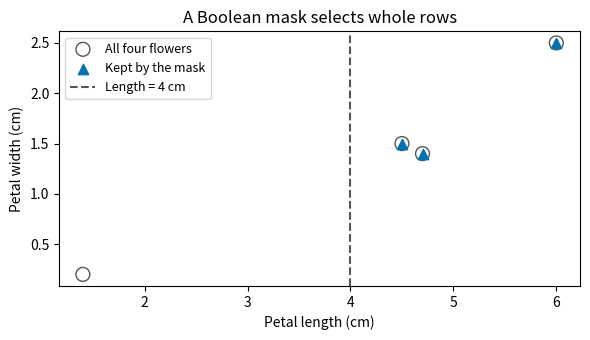
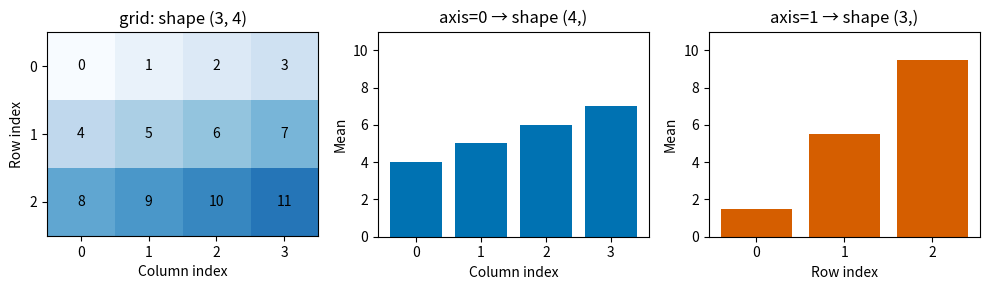

Source code (Python) for these figures, in order: (Note: this script raises an exception after producing the figures.)
import numpy as np
import matplotlib.pyplot as plt

# Display settings only: calculations keep their full precision.
np.set_printoptions(precision=3, suppress=True)

numbers = [1, 2, 3]
# len(numbers)
a = np.array(numbers, dtype=np.float32)

print("Python list * 2:", numbers * 2)
print("NumPy array * 2:", a * 2)
print("shape:", a.shape, "dimensions:", a.ndim, "size:", a.size, "dtype:", a.dtype)

print("Zeros:\n", np.zeros((2, 3), dtype=int))
print("Ones:", np.ones(3))
print("A step of 2:", np.arange(0, 10, 2))
print("Five evenly spaced points:", np.linspace(0, 1, 5))

values = np.arange(12)
grid = values.reshape(3, 4)
print("1D:", values, "shape:", values.shape)
print("2D:\n", grid)
print("shape:", grid.shape, "dimensions:", grid.ndim, "size:", grid.size)

# print("First / last value:", values[0], values[-1])
# print("First five:", values[:5])
# print("Every second value:", values[::2])
# print("Reversed:", values[::-1])
print(grid)
print()
print("First two rows:\n", grid[:, :2])
print("Second row, columns 1 and 2:", grid[1, 1:3])

X = np.array([[1.4, 0.2],
              [4.7, 1.4],
              [4.5, 1.5],
              [6.0, 2.5]], dtype=np.float32)
print(X)
print("shape:", X.shape, "dimensions:", X.ndim, "dtype:", X.dtype)

print("First row:", X[0], "shape:", X[0].shape)
print("First column:", X[:, 0], "shape:", X[:, 0].shape) # on laisse/duplique les rangés, on va chercher dans la deuxième dimension (les colonnes) et on prend la première colonne (0)
print("One column, kept 2D:\n", X[:, 0:1])
print("2D column shape:", X[:, 0:1].shape)

print("All flowers:\n", X) # reminder of the data

mask = X[:, 0] > 4
selected = X[mask]
print("Keep this row?", mask)
print("Selected flowers:\n", selected)
print("Selected shape:", selected.shape)

# Each point uses column 0 as x and column 1 as y.
fig, ax = plt.subplots(figsize=(6, 3.5))
ax.scatter(X[:, 0], X[:, 1], s=100, facecolors="none",
           edgecolors="#555555", label="All four flowers")
ax.scatter(selected[:, 0], selected[:, 1], s=55, marker="^",
           color="#0072B2", label="Kept by the mask")
ax.axvline(4, color="#555555", linestyle="--", label="Length = 4 cm")
ax.set(xlabel="Petal length (cm)", ylabel="Petal width (cm)",
       title="A Boolean mask selects whole rows")
ax.legend(fontsize=9)
fig.tight_layout()
plt.show()

X_mm = X * 10
print("Petal measurements in millimetres:\n", X_mm)
print("Original first row, still in cm:", X[0])
print("Square roots:", np.sqrt(np.array([0, 1, 4, 9])))

import math
import timeit

timing_values = np.arange(100_000, dtype=float)
list_result = [math.sqrt(x) for x in timing_values]
array_result = np.sqrt(timing_values)
assert np.allclose(list_result, array_result)
for label, statement in [
    ("Python loop", "[math.sqrt(x) for x in timing_values]"),
    ("NumPy", "np.sqrt(timing_values)"),
]:
    elapsed = min(timeit.repeat(statement, globals=globals(), repeat=3, number=10)) / 10
    print(f"{label}: {elapsed:.6f} seconds per run")

column_grid_means = grid.mean(axis=0)
row_grid_means = grid.mean(axis=1)
print("Grid:\n", grid)
print("Overall mean:", grid.mean())
print("axis=0:", column_grid_means, "shape:", column_grid_means.shape)
print("axis=1:", row_grid_means, "shape:", row_grid_means.shape)

# Provided display code: the calculations are in the cell above.
fig, axes = plt.subplots(1, 3, figsize=(10, 3))
axes[0].imshow(grid, cmap="Blues", vmin=0, vmax=15)
for row in range(3):
    for col in range(4):
        axes[0].text(col, row, str(grid[row, col]), ha="center", va="center")
axes[0].set(title="grid: shape (3, 4)", xlabel="Column index",
            ylabel="Row index", xticks=range(4), yticks=range(3))

axes[1].bar(np.arange(4), column_grid_means, color="#0072B2")
axes[1].set(title="axis=0 → shape (4,)", xlabel="Column index",
            ylabel="Mean", xticks=range(4), ylim=(0, 11))
axes[2].bar(np.arange(3), row_grid_means, color="#D55E00")
axes[2].set(title="axis=1 → shape (3,)", xlabel="Row index",
            ylabel="Mean", xticks=range(3), ylim=(0, 11))
fig.tight_layout()
plt.show()

column_means = X.mean(axis=0)
centered = X - column_means
print("Feature means (cm):", column_means)
print("Centered measurements (cm):\n", centered)
print("Centered column means:", centered.mean(axis=0))
assert np.allclose(centered.mean(axis=0), 0)

# 1. Create a width mask and use it to select whole rows from X.

# 2. Compute the selected flowers' mean petal length.

# 3. Reshape the integers 0–11, then print the two mean result shapes.

w = np.array([0.3, -0.2])
b = 0.1
contributions = X * w
scores = X @ w + b
print("Element-wise contributions, shape", contributions.shape, ":\n", contributions)
print("Scores:", scores, "shape:", scores.shape)
assert scores.shape == (4,)
assert np.allclose(scores, contributions.sum(axis=1) + b)

border = np.zeros((6, 6), dtype=int)
# Set the four edges to 1 here, then rerun the display cell below.

# Before you fill the edges, an all-white square is expected.
print(border)
print("Number of ones:", (border == 1).sum())
fig, ax = plt.subplots(figsize=(4, 3.5))
display = ax.imshow(border, cmap="Greys", vmin=0, vmax=1, interpolation="nearest")
ax.set(title="Your array as an image", xlabel="Column index",
       ylabel="Row index", xticks=range(6), yticks=range(6))
fig.colorbar(display, ax=ax, ticks=[0, 1], label="Array value")
fig.tight_layout()
plt.show()

n_points = 100
x = np.linspace(0, 2 * np.pi, n_points)
y = np.sin(x)
print("x shape:", x.shape, "y shape:", y.shape)

fig, ax = plt.subplots(figsize=(6, 3))
ax.plot(x, y, ".-", color="#0072B2", label="Sampled sine curve")
ax.set(xlabel="Angle (radians)", ylabel="Function value",
       title=f"A vectorized function at {n_points} points")
ax.axhline(0, color="#777777", linewidth=0.8)
ax.legend()
fig.tight_layout()
plt.show()

rng = np.random.default_rng(42)
samples = rng.normal(loc=0, scale=1, size=1_000)
sample_mean = samples.mean()
print(f"Minimum: {samples.min():.3f}, mean: {sample_mean:.3f}, maximum: {samples.max():.3f}")

fig, ax = plt.subplots(figsize=(6, 3))
ax.hist(samples, bins=20, color="#0072B2", edgecolor="white")
ax.axvline(sample_mean, color="#D55E00", linestyle="--",
           label=f"Sample mean = {sample_mean:.3f}")
ax.set(xlabel="Synthetic value", ylabel="Number of observations",
       title="A random array summarized by a histogram")
ax.legend()
fig.tight_layout()
plt.show()

original = np.array([10, 20, 30, 40])
view = original[:2]
independent = original[:2].copy()
view[0] = 99
independent[1] = -1
print("Original:", original)
print("View:", view)
print("Independent copy:", independent)
